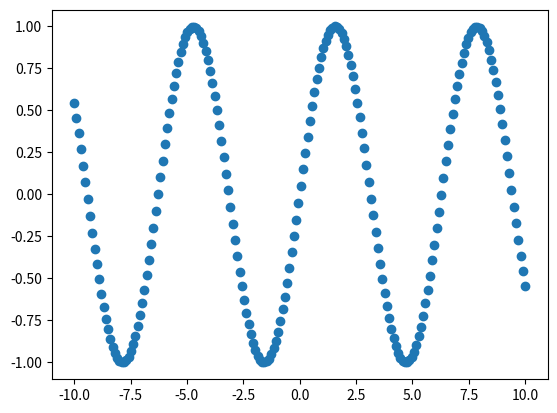

Write the Python code that produced this figure.
import numpy as np
import matplotlib.pyplot as plt

x = np.linspace(-10, 10, 200)
y = np.sin(x)

plt.scatter(x, y)
plt.show()
